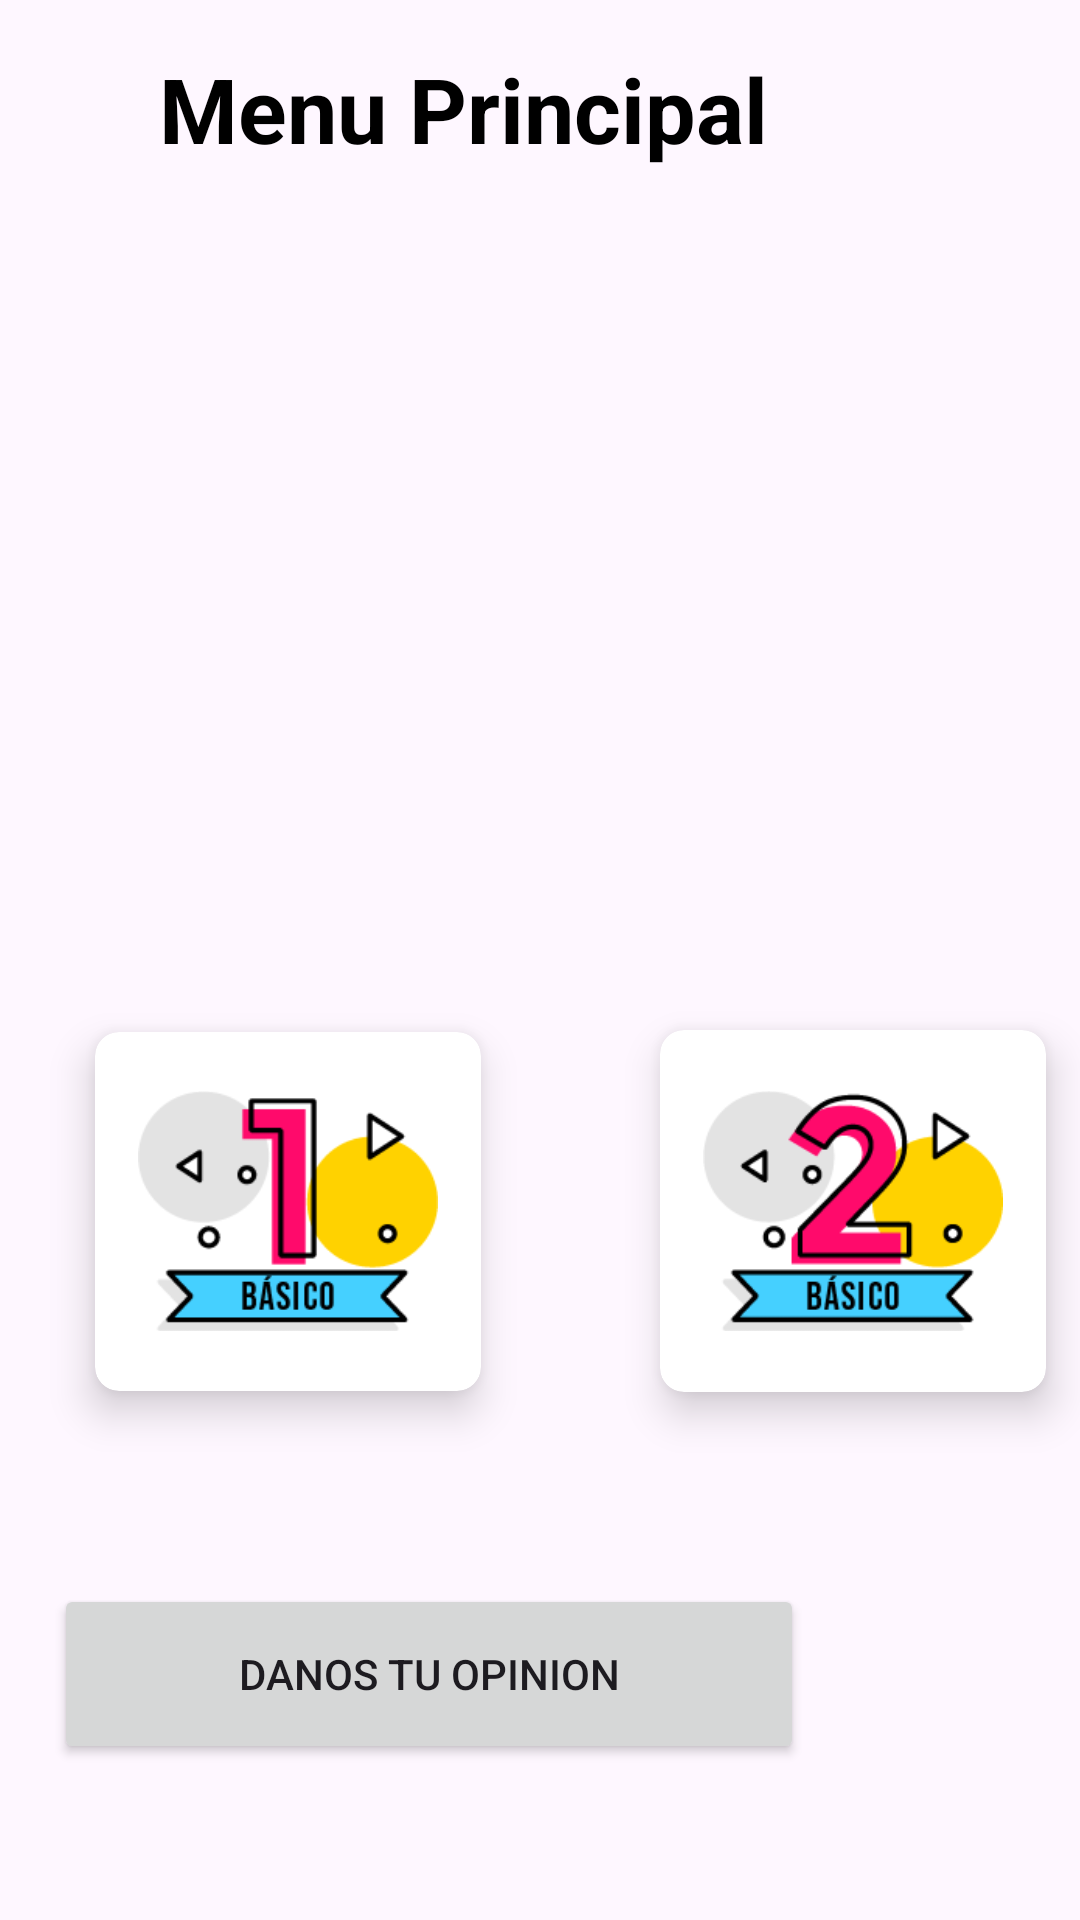

Produce the Android XML layout that renders to this screen, including the resource entries it uses.
<!-- AndroidManifest.xml: application theme Theme.AprendeConmigo1 -->
<!-- res/layout/activity_menu_principal1.xml -->
<?xml version="1.0" encoding="utf-8"?>
<androidx.constraintlayout.widget.ConstraintLayout xmlns:android="http://schemas.android.com/apk/res/android"
    xmlns:app="http://schemas.android.com/apk/res-auto"
    xmlns:tools="http://schemas.android.com/tools"
    android:id="@+id/menuPrincipal1"
    android:layout_width="match_parent"
    android:layout_height="match_parent"
    android:background="@drawable/cut_card_background"
    tools:context=".menuPrincipal1">


    <TextView
        android:id="@+id/textView"
        android:layout_width="wrap_content"
        android:layout_height="wrap_content"
        android:layout_marginTop="16dp"
        android:layout_marginEnd="104dp"
        android:layout_marginBottom="12dp"
        android:text="Menu Principal"
        android:textAlignment="center"
        android:textColor="@color/black"
        android:textSize="30sp"
        android:textStyle="bold"
        app:layout_constraintBottom_toTopOf="@+id/gridLayout"
        app:layout_constraintEnd_toEndOf="parent"
        app:layout_constraintTop_toTopOf="parent"
        tools:ignore="MissingConstraints" />

    <GridLayout
        android:id="@+id/gridLayout"
        android:layout_width="397dp"
        android:layout_height="0dp"
        android:layout_below="@id/textView"
        android:layout_marginTop="52dp"
        android:layout_marginBottom="103dp"
        android:columnCount="2"
        android:rowCount="4"
        app:layout_constraintBottom_toBottomOf="parent"
        app:layout_constraintEnd_toEndOf="parent"
        app:layout_constraintStart_toStartOf="parent"
        app:layout_constraintTop_toBottomOf="@+id/textView">


        <androidx.cardview.widget.CardView
            android:id="@+id/cardPrimero"
            android:layout_width="150dp"
            android:layout_height="149dp"
            android:layout_rowWeight="1"
            android:layout_columnWeight="1"
            android:layout_gravity="center"
            android:layout_marginLeft="20dp"
            android:onClick="abrirActividadPrimero"
            app:cardCornerRadius="8dp"
            app:cardElevation="8dp"
            app:cardUseCompatPadding="true">

            <LinearLayout
                android:layout_width="wrap_content"
                android:layout_height="wrap_content"
                android:layout_gravity="center"
                android:gravity="center"
                android:orientation="vertical">

                <ImageView
                    android:layout_width="100dp"
                    android:layout_height="100dp"
                    android:src="@drawable/primero" />

            </LinearLayout>
        </androidx.cardview.widget.CardView>

        <androidx.cardview.widget.CardView
            android:id="@+id/cardSegundo"
            android:layout_width="150dp"
            android:layout_height="150dp"
            android:layout_rowWeight="1"
            android:layout_columnWeight="1"
            android:layout_gravity="center"
            app:cardCornerRadius="8dp"
            app:cardElevation="8dp"
            app:cardUseCompatPadding="true">

            <LinearLayout
                android:layout_width="wrap_content"
                android:layout_height="wrap_content"
                android:layout_gravity="center"
                android:gravity="center"
                android:orientation="vertical">

                <ImageView
                    android:layout_width="100dp"
                    android:layout_height="100dp"
                    android:src="@drawable/segundo" />

            </LinearLayout>
        </androidx.cardview.widget.CardView>

        <androidx.cardview.widget.CardView
            android:id="@+id/cardTercero"
            android:layout_width="150dp"
            android:layout_height="150dp"
            android:layout_rowWeight="1"
            android:layout_columnWeight="1"
            android:layout_gravity="center"
            app:cardCornerRadius="8dp"
            app:cardElevation="8dp"
            app:cardUseCompatPadding="true">

            <LinearLayout
                android:layout_width="wrap_content"
                android:layout_height="wrap_content"
                android:layout_gravity="center"
                android:gravity="center"
                android:orientation="vertical">

                <ImageView
                    android:layout_width="100dp"
                    android:layout_height="100dp"
                    android:src="@drawable/tercero" />

            </LinearLayout>
        </androidx.cardview.widget.CardView>

        <androidx.cardview.widget.CardView
            android:id="@+id/cardCuarto"
            android:layout_width="150dp"
            android:layout_height="150dp"
            android:layout_rowWeight="1"
            android:layout_columnWeight="1"
            android:layout_gravity="center"
            app:cardCornerRadius="8dp"
            app:cardElevation="8dp"
            app:cardUseCompatPadding="true">

            <LinearLayout
                android:layout_width="wrap_content"
                android:layout_height="wrap_content"
                android:layout_gravity="center"
                android:gravity="center"
                android:orientation="vertical">

                <ImageView
                    android:layout_width="100dp"
                    android:layout_height="100dp"
                    android:src="@drawable/cuarto" />

            </LinearLayout>
        </androidx.cardview.widget.CardView>

        <androidx.cardview.widget.CardView
            android:id="@+id/cardQuinto"
            android:layout_width="150dp"
            android:layout_height="150dp"
            android:layout_rowWeight="1"
            android:layout_columnWeight="1"
            android:layout_gravity="center"
            app:cardCornerRadius="8dp"
            app:cardElevation="8dp"
            app:cardUseCompatPadding="true">

            <LinearLayout
                android:layout_width="wrap_content"
                android:layout_height="wrap_content"
                android:layout_gravity="center"
                android:gravity="center"
                android:orientation="vertical">

                <ImageView
                    android:layout_width="100dp"
                    android:layout_height="100dp"
                    android:src="@drawable/quinto" />
            </LinearLayout>
        </androidx.cardview.widget.CardView>

        <androidx.cardview.widget.CardView
            android:id="@+id/cardSexto"
            android:layout_width="150dp"
            android:layout_height="150dp"
            android:layout_rowWeight="1"
            android:layout_columnWeight="1"
            android:layout_gravity="center"
            app:cardCornerRadius="8dp"
            app:cardElevation="8dp"
            app:cardUseCompatPadding="true">

            <LinearLayout
                android:layout_width="wrap_content"
                android:layout_height="wrap_content"
                android:layout_gravity="center"

                android:gravity="center"
                android:orientation="vertical">

                <ImageView
                    android:layout_width="100dp"
                    android:layout_height="100dp"
                    android:src="@drawable/sexto" />
            </LinearLayout>
        </androidx.cardview.widget.CardView>


    </GridLayout>

    <Button
        android:id="@+id/btnOpinion"
        android:layout_width="250dp"
        android:layout_height="60dp"
        android:layout_marginTop="19dp"
        android:layout_marginEnd="92dp"
        android:layout_marginBottom="52dp"
        android:text="Danos tu opinion"
        app:layout_constraintBottom_toBottomOf="parent"
        app:layout_constraintEnd_toEndOf="parent"
        app:layout_constraintTop_toBottomOf="@+id/gridLayout"
        app:layout_constraintVertical_bias="1.0" />

</androidx.constraintlayout.widget.ConstraintLayout>
<!-- resources referenced by this layout -->
<resources>
  <color name="black">#FF000000</color>
  <!-- drawable cuarto: png bitmap (drawable, 7266 bytes) -->
  <!-- drawable primero: png bitmap (drawable, 6080 bytes) -->
  <!-- drawable quinto: png bitmap (drawable, 8437 bytes) -->
  <!-- drawable segundo: png bitmap (drawable, 8194 bytes) -->
  <!-- drawable sexto: png bitmap (drawable, 10006 bytes) -->
  <!-- drawable tercero: png bitmap (drawable, 8749 bytes) -->
  <style name="Theme.AprendeConmigo1" parent="Base.Theme.AprendeConmigo1" />
  <style name="Base.Theme.AprendeConmigo1" parent="Theme.Material3.DayNight.NoActionBar">
          
          
      </style>
</resources>
